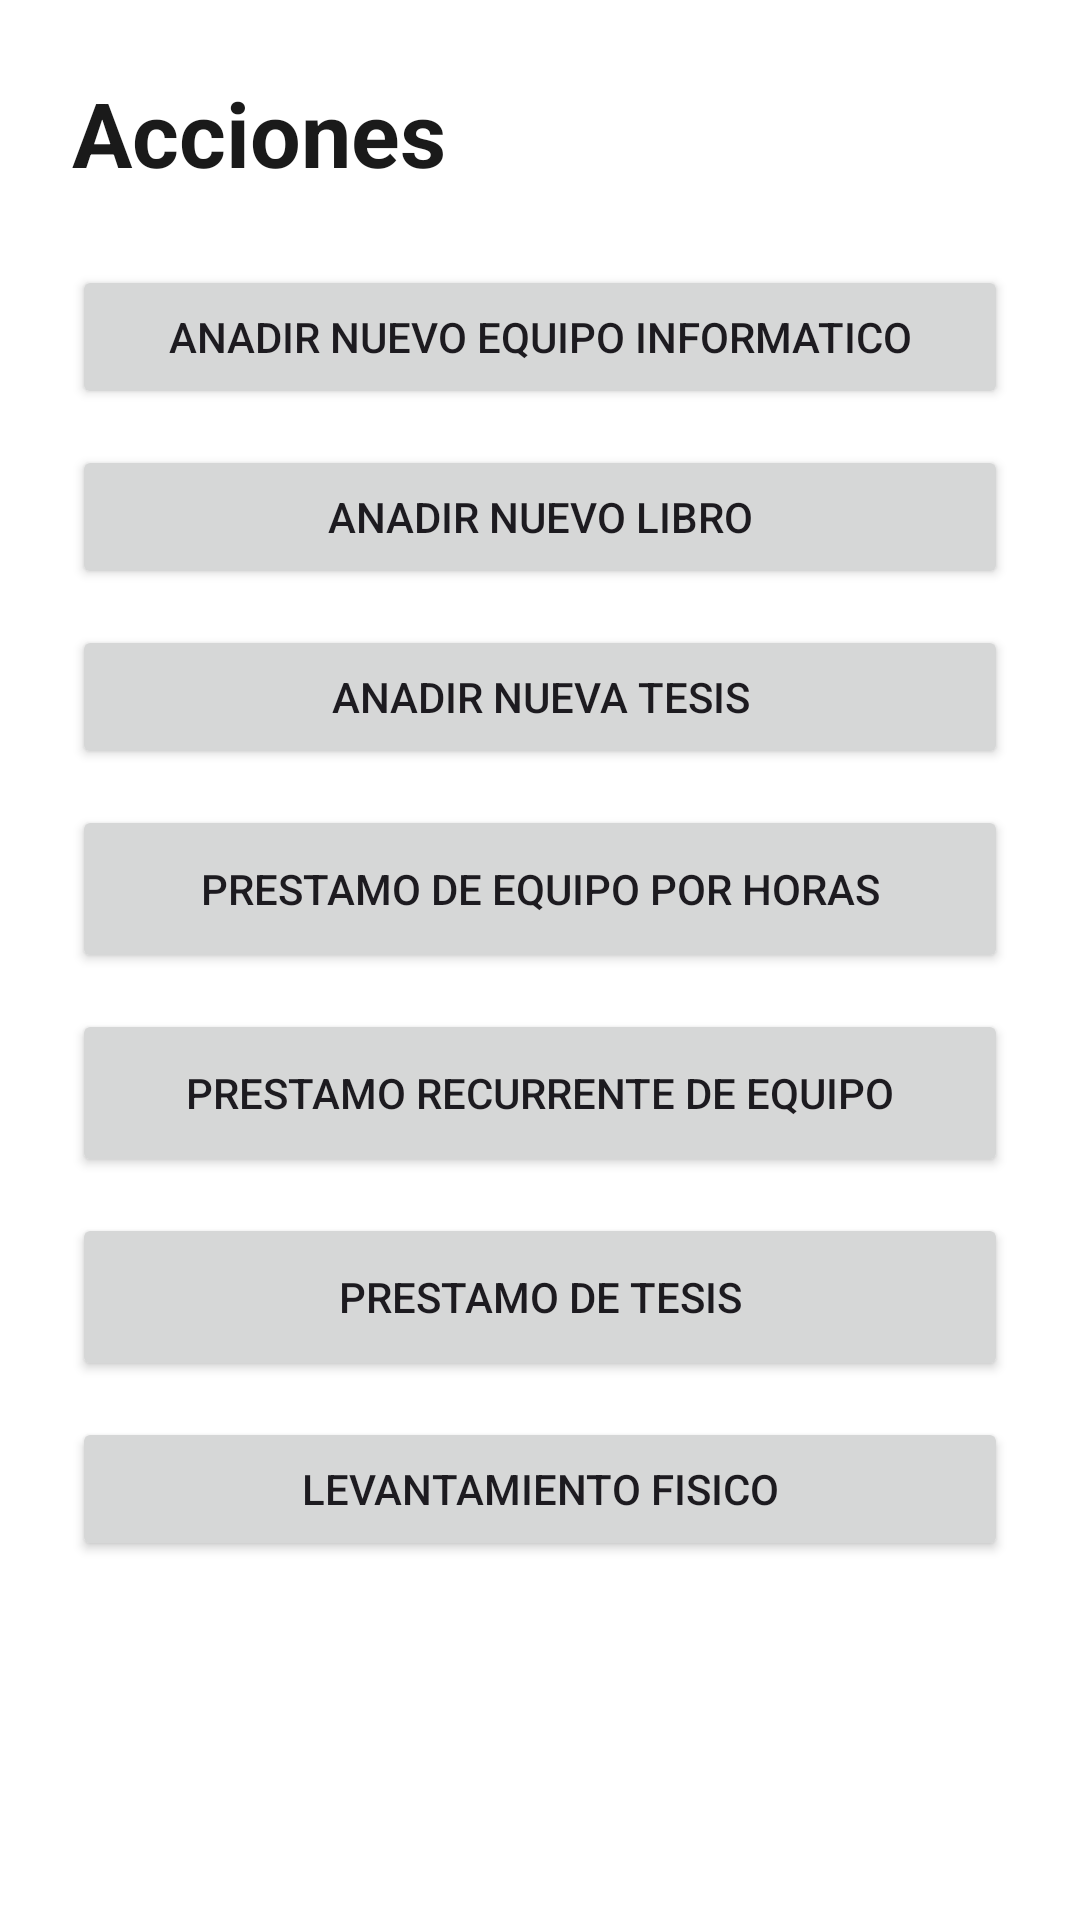

Produce the Android XML layout that renders to this screen, including the resource entries it uses.
<!-- AndroidManifest.xml: application theme Theme.SGIFIA -->
<!-- res/layout/menu.xml -->
<?xml version="1.0" encoding="utf-8"?>
<ScrollView xmlns:android="http://schemas.android.com/apk/res/android"
    xmlns:tools="http://schemas.android.com/tools"
    android:id="@+id/main"
    android:layout_width="match_parent"
    android:layout_height="match_parent"
    android:background="#FFFFFF"
    android:fillViewport="true"
    tools:context=".controller.MenuActivity">

    <LinearLayout
        android:layout_width="match_parent"
        android:layout_height="wrap_content"
        android:orientation="vertical"
        android:padding="24dp">

        <TextView
            android:layout_width="match_parent"
            android:layout_height="wrap_content"
            android:layout_marginBottom="24dp"
            android:text="Acciones"
            android:textColor="#1A1A1A"
            android:textSize="30sp"
            android:textStyle="bold" />

        <Button
            android:id="@+id/btnNuevoEquipoInformatico"
            android:layout_width="match_parent"
            android:layout_height="wrap_content"
            android:layout_marginBottom="12dp"
            android:minHeight="48dp"
            android:text="Anadir nuevo equipo informatico" />

        <Button
            android:id="@+id/btnNuevoLibro"
            android:layout_width="match_parent"
            android:layout_height="wrap_content"
            android:layout_marginBottom="12dp"
            android:minHeight="48dp"
            android:text="Anadir nuevo libro" />

        <Button
            android:id="@+id/btnNuevaTesis"
            android:layout_width="match_parent"
            android:layout_height="wrap_content"
            android:layout_marginBottom="12dp"
            android:minHeight="48dp"
            android:text="Anadir nueva tesis" />

        <Button
            android:id="@+id/btnPrestamoPorHoras"
            android:layout_width="match_parent"
            android:layout_height="wrap_content"
            android:layout_marginBottom="12dp"
            android:minHeight="56dp"
            android:text="Prestamo de equipo por horas" />

        <Button
            android:id="@+id/btnPrestamoRecurrente"
            android:layout_width="match_parent"
            android:layout_height="wrap_content"
            android:layout_marginBottom="12dp"
            android:minHeight="56dp"
            android:text="Prestamo recurrente de equipo" />

        <Button
            android:id="@+id/btnPrestamoTesis"
            android:layout_width="match_parent"
            android:layout_height="wrap_content"
            android:layout_marginBottom="12dp"
            android:minHeight="56dp"
            android:text="Prestamo de tesis" />

        <Button
            android:id="@+id/btnLevantamientoFisico"
            android:layout_width="match_parent"
            android:layout_height="wrap_content"
            android:minHeight="48dp"
            android:text="Levantamiento fisico" />
    </LinearLayout>
</ScrollView>
<!-- resources referenced by this layout -->
<resources>
  <style name="Theme.SGIFIA" parent="Base.Theme.SGIFIA" />
  <style name="Base.Theme.SGIFIA" parent="Theme.Material3.DayNight.NoActionBar">
          
          
      </style>
</resources>
